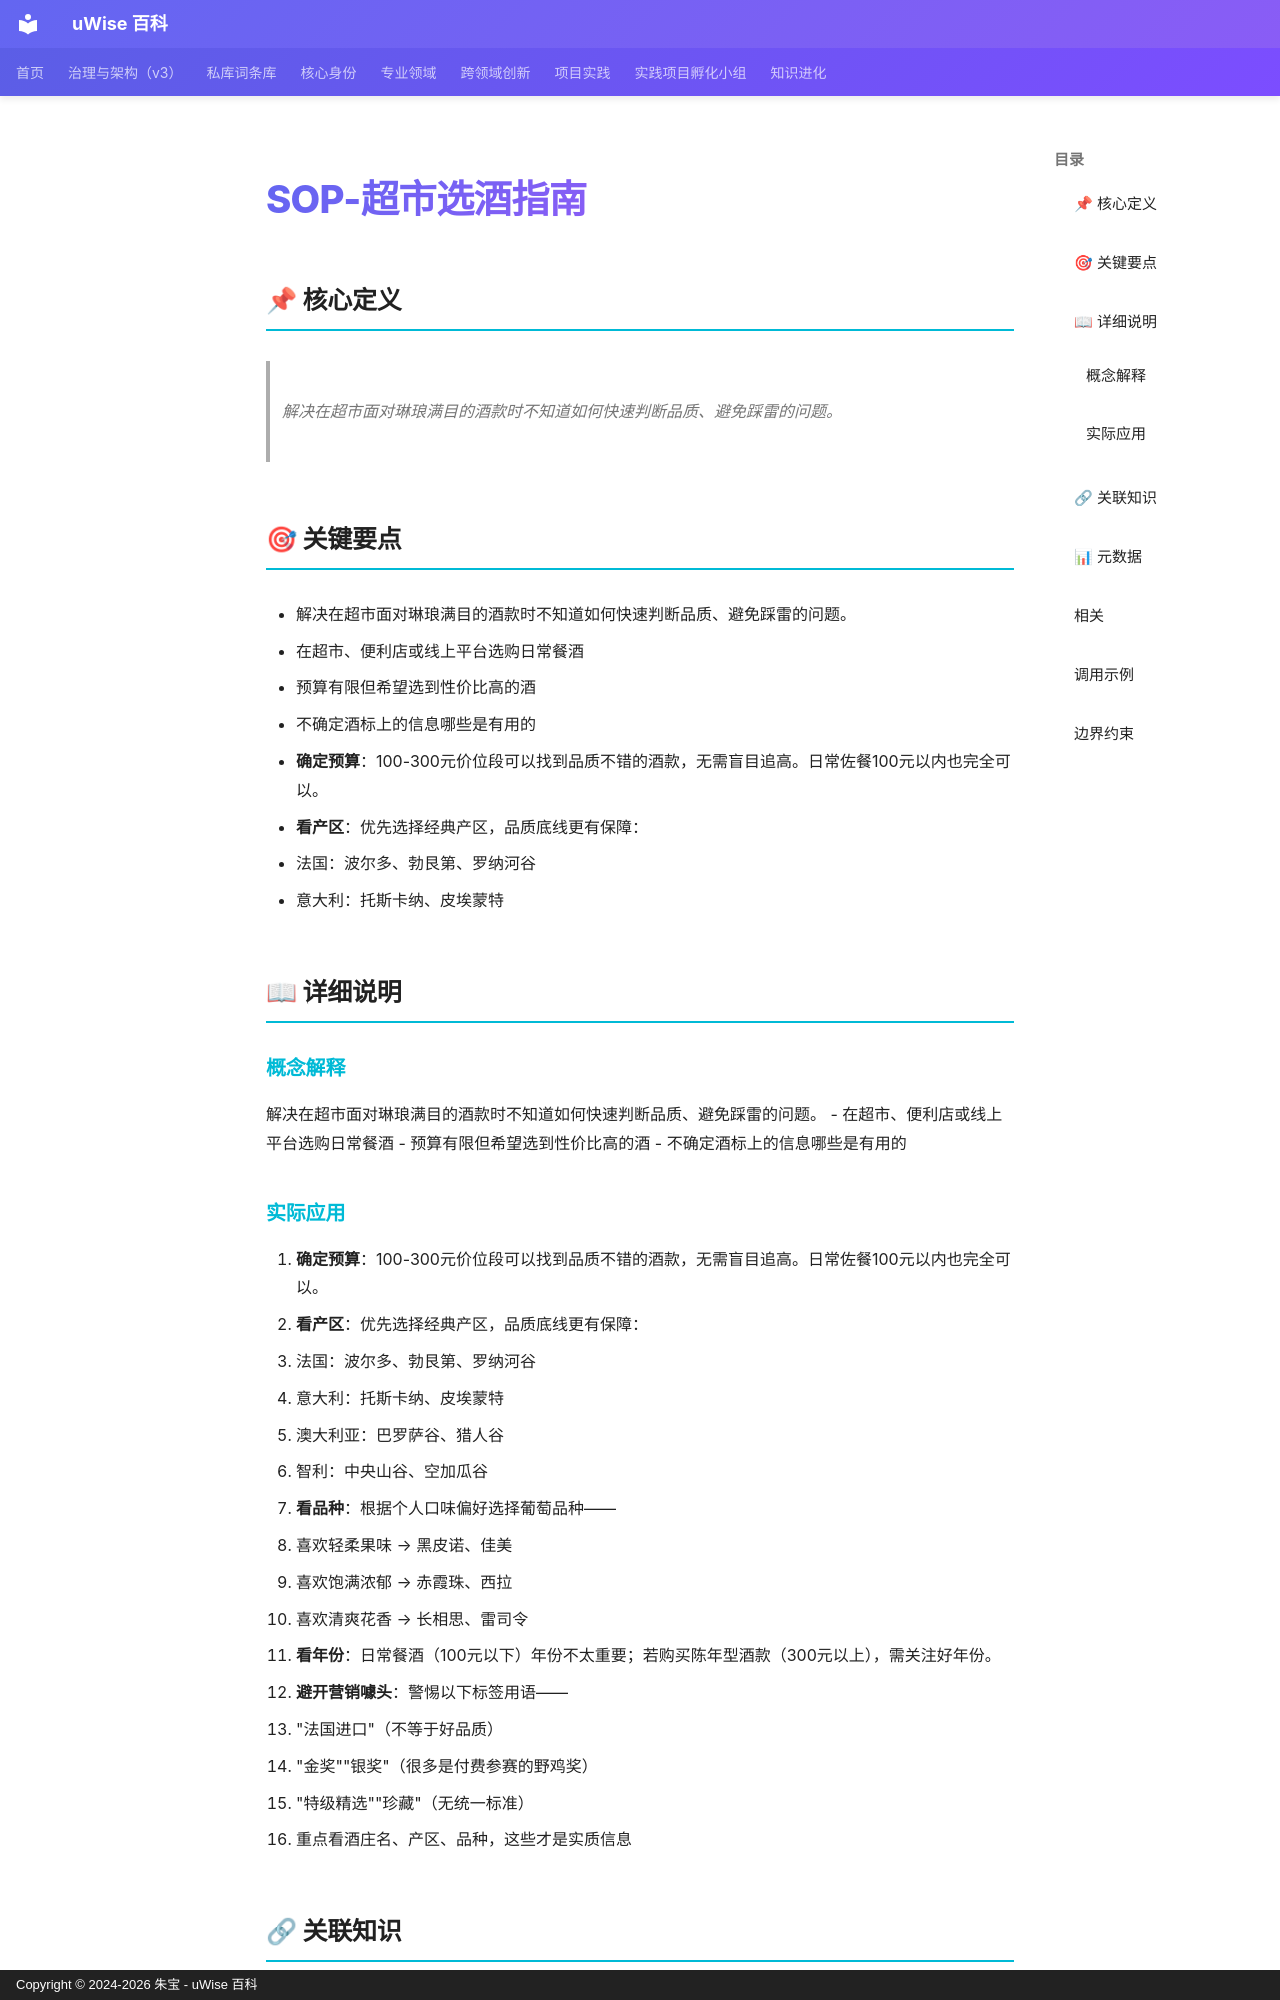

repository: zhubao315/uWise · page: vault-encyclopedia/sop-md-c4fcc9b8/index.html · generator: mkdocs · copyright: Copyright © 2024-2026 朱宝 - uWise 百科

---
title: "SOP-超市选酒指南"
description: "解决在超市面对琳琅满目的酒款时不知道如何快速判断品质、避免踩雷的问题。"
---

# SOP-超市选酒指南

## 📌 核心定义

> 解决在超市面对琳琅满目的酒款时不知道如何快速判断品质、避免踩雷的问题。

## 🎯 关键要点

- 解决在超市面对琳琅满目的酒款时不知道如何快速判断品质、避免踩雷的问题。
- 在超市、便利店或线上平台选购日常餐酒
- 预算有限但希望选到性价比高的酒
- 不确定酒标上的信息哪些是有用的
- **确定预算**：100-300元价位段可以找到品质不错的酒款，无需盲目追高。日常佐餐100元以内也完全可以。
- **看产区**：优先选择经典产区，品质底线更有保障：
- 法国：波尔多、勃艮第、罗纳河谷
- 意大利：托斯卡纳、皮埃蒙特

## 📖 详细说明

### 概念解释
解决在超市面对琳琅满目的酒款时不知道如何快速判断品质、避免踩雷的问题。
- 在超市、便利店或线上平台选购日常餐酒
- 预算有限但希望选到性价比高的酒
- 不确定酒标上的信息哪些是有用的


### 实际应用

1. **确定预算**：100-300元价位段可以找到品质不错的酒款，无需盲目追高。日常佐餐100元以内也完全可以。
2. **看产区**：优先选择经典产区，品质底线更有保障：
   - 法国：波尔多、勃艮第、罗纳河谷
   - 意大利：托斯卡纳、皮埃蒙特
   - 澳大利亚：巴罗萨谷、猎人谷
   - 智利：中央山谷、空加瓜谷
3. **看品种**：根据个人口味偏好选择葡萄品种——
   - 喜欢轻柔果味 → 黑皮诺、佳美
   - 喜欢饱满浓郁 → 赤霞珠、西拉
   - 喜欢清爽花香 → 长相思、雷司令
4. **看年份**：日常餐酒（100元以下）年份不太重要；若购买陈年型酒款（300元以上），需关注好年份。
5. **避开营销噱头**：警惕以下标签用语——
   - "法国进口"（不等于好品质）
   - "金奖""银奖"（很多是付费参赛的野鸡奖）
   - "特级精选""珍藏"（无统一标准）
   - 重点看酒庄名、产区、品种，这些才是实质信息
